The GitHub repository OmarPelcastre/IA.FINAL contains a labelled image folder "data" with 6 categories: alfil, caballo, dama, peon, rey, torre. Examples follow, each with its label.

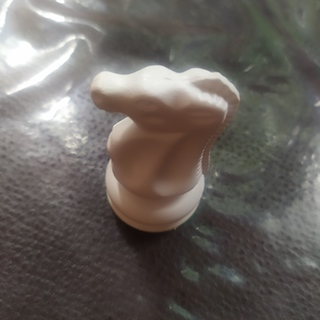
Label: caballo

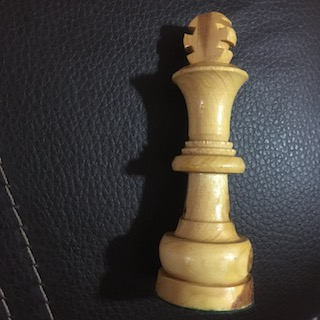
Label: rey

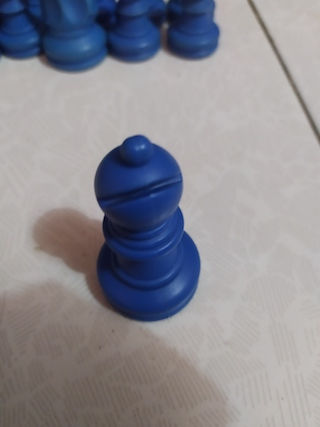
Label: alfil

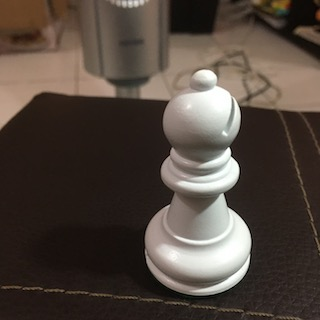
Label: alfil

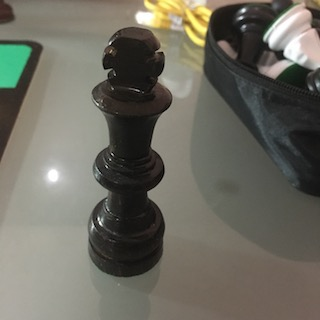
Label: rey

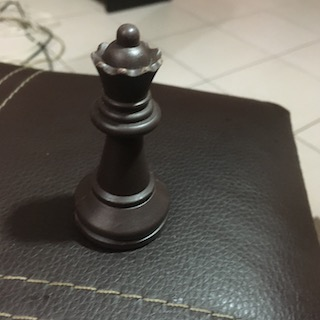
Label: dama
